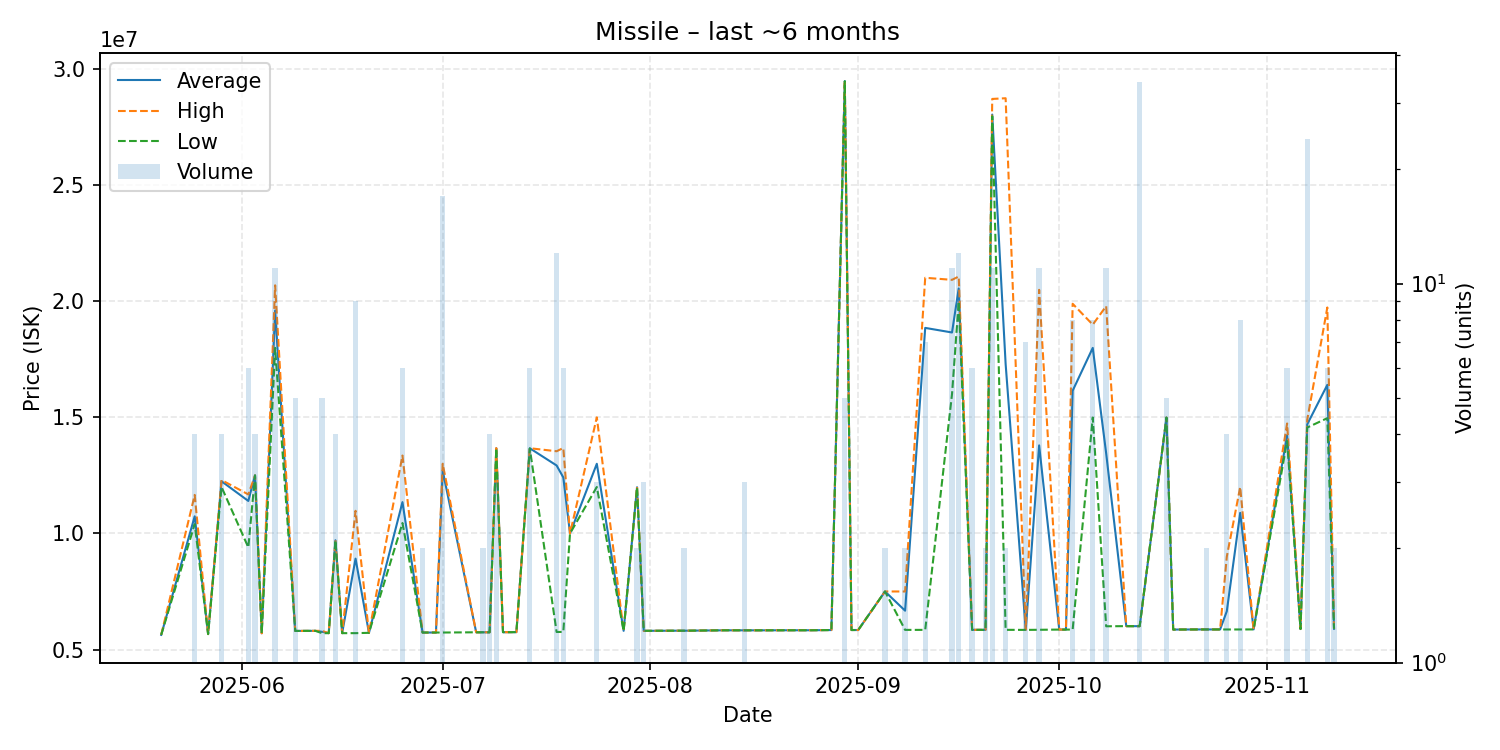

Values plotted in this chart, from the file beside it:
date, average, highest, lowest, order_count, volume
2025-05-20, 5633000, 5633000, 5633000, 1, 1
2025-05-25, 10737500, 11660000, 10400000, 4, 4
2025-05-27, 5667000, 5667000, 5667000, 1, 1
2025-05-29, 12247500, 12300000, 12000000, 4, 4
2025-06-02, 11400000, 11680000, 9400000, 6, 6
2025-06-03, 12500000, 12500000, 12500000, 1, 4
2025-06-04, 5702000, 5702000, 5702000, 1, 1
2025-06-06, 19601818, 20685000, 17990000, 11, 11
2025-06-09, 5803000, 5803000, 5803000, 3, 5
2025-06-12, 5807000, 5807000, 5807000, 1, 1
2025-06-13, 5765600, 5806000, 5705000, 4, 5
2025-06-14, 5707000, 5707000, 5707000, 1, 1
2025-06-15, 9707000, 9707000, 9707000, 1, 4
2025-06-16, 5707000, 5707000, 5707000, 1, 1
2025-06-18, 8916333, 10975000, 5707000, 6, 9
2025-06-20, 5721000, 5721000, 5721000, 1, 1
2025-06-25, 11350000, 13355000, 10450000, 6, 6
2025-06-28, 5733000, 5733000, 5733000, 1, 2
2025-06-30, 5734000, 5734000, 5734000, 1, 1
2025-07-01, 12703176, 13000000, 5734000, 6, 17
2025-07-06, 5744000, 5744000, 5744000, 1, 1
2025-07-07, 5744000, 5744000, 5744000, 2, 2
2025-07-08, 5744000, 5744000, 5744000, 3, 4
2025-07-09, 13670000, 13675000, 13665000, 3, 3
2025-07-10, 5748000, 5748000, 5748000, 1, 1
2025-07-12, 5751000, 5751000, 5751000, 1, 1
2025-07-14, 13668333, 13670000, 13660000, 2, 6
2025-07-18, 12927333, 13540000, 5758000, 7, 12
2025-07-19, 12411667, 13680000, 5760000, 4, 6
2025-07-20, 10000000, 10000000, 10000000, 1, 1
2025-07-24, 13000000, 15000000, 12000000, 3, 3
2025-07-28, 5807000, 5807000, 5807000, 1, 1
2025-07-30, 11990000, 12000000, 11980000, 2, 2
2025-07-31, 5807000, 5807000, 5807000, 3, 3
2025-08-05, 5813000, 5813000, 5813000, 1, 1
2025-08-06, 5812000, 5812000, 5812000, 1, 2
2025-08-12, 5830000, 5830000, 5830000, 1, 1
2025-08-15, 5829000, 5829000, 5829000, 2, 3
2025-08-17, 5829000, 5829000, 5829000, 1, 1
2025-08-21, 5831000, 5831000, 5831000, 1, 1
2025-08-25, 5832000, 5832000, 5832000, 1, 1
2025-08-28, 5841000, 5841000, 5841000, 1, 1
2025-08-30, 29480000, 29495000, 29470000, 4, 5
2025-08-31, 5842000, 5842000, 5842000, 1, 1
2025-09-01, 5842000, 5842000, 5842000, 1, 1
2025-09-05, 7501500, 7502000, 7501000, 2, 2
2025-09-08, 6674500, 7501000, 5848000, 2, 2
2025-09-11, 18851143, 21010000, 5848000, 5, 7
2025-09-15, 18653636, 20920000, 16000000, 7, 11
2025-09-16, 20550833, 21065000, 19990000, 8, 12
2025-09-18, 5849667, 5850000, 5849000, 2, 6
2025-09-20, 5850000, 5850000, 5850000, 2, 2
2025-09-21, 28036364, 28710000, 27965000, 7, 11
2025-09-23, 17295000, 28740000, 5850000, 2, 2
2025-09-26, 5849000, 5850000, 5847000, 6, 7
2025-09-28, 13792636, 20490000, 5852000, 7, 11
2025-10-01, 5861000, 5861000, 5861000, 1, 1
2025-10-02, 5861000, 5861000, 5861000, 1, 1
2025-10-03, 16145125, 19890000, 5860500, 6, 8
2025-10-06, 17990000, 18990000, 14990000, 5, 8
... 16 more rows
